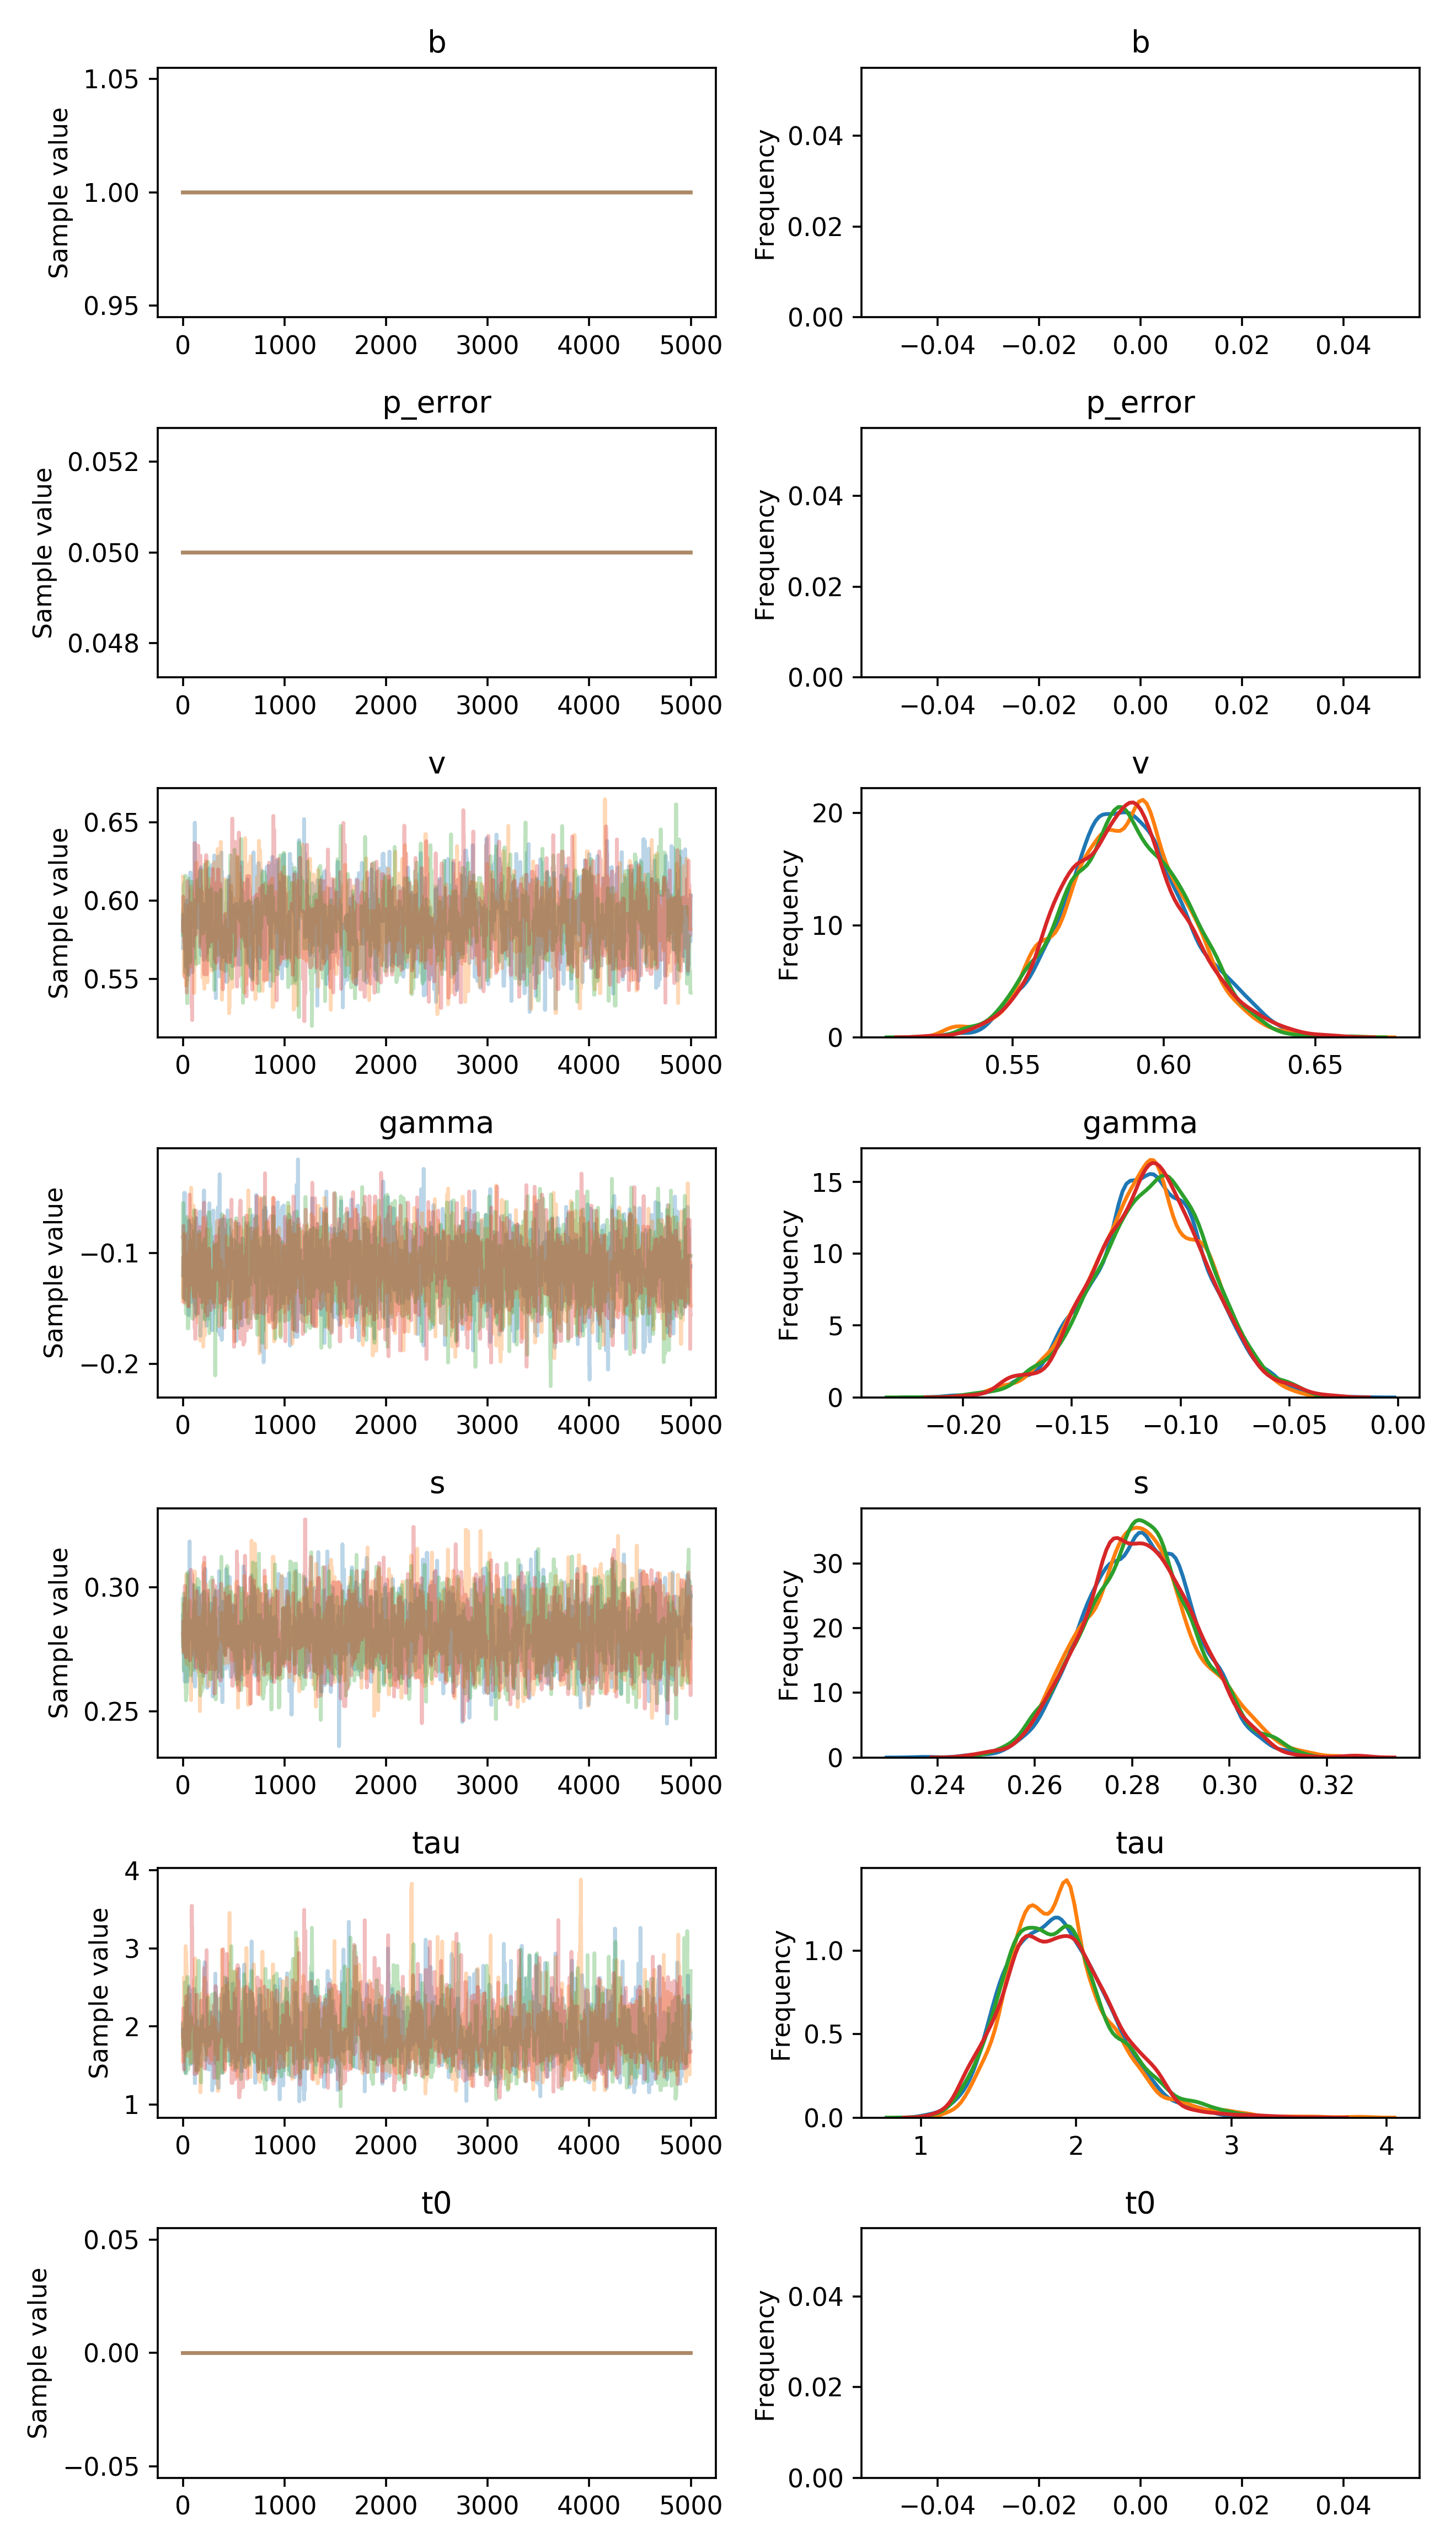

Data behind this chart, as committed beside it:
, b, p_error, v__0_0, gamma__0_0, s__0_0, tau__0_0, t0__0_0
0, 1.0, 0.05, 0.5698, -0.1203, 0.2888, 1.928, 0.0
1, 1.0, 0.05, 0.5709, -0.1203, 0.2888, 1.965, 0.0
2, 1.0, 0.05, 0.5709, -0.1035, 0.2759, 1.965, 0.0
3, 1.0, 0.05, 0.5913, -0.1035, 0.28, 1.965, 0.0
4, 1.0, 0.05, 0.5776, -0.1035, 0.28, 1.965, 0.0
5, 1.0, 0.05, 0.5776, -0.1035, 0.28, 1.9, 0.0
6, 1.0, 0.05, 0.5776, -0.1035, 0.2832, 1.9, 0.0
7, 1.0, 0.05, 0.5776, -0.1035, 0.2832, 1.9, 0.0
8, 1.0, 0.05, 0.5829, -0.1035, 0.2832, 1.786, 0.0
9, 1.0, 0.05, 0.5829, -0.1035, 0.2832, 1.786, 0.0
10, 1.0, 0.05, 0.5829, -0.1136, 0.268, 1.658, 0.0
11, 1.0, 0.05, 0.5829, -0.1136, 0.2936, 1.658, 0.0
12, 1.0, 0.05, 0.5851, -0.04593, 0.2936, 1.658, 0.0
13, 1.0, 0.05, 0.5851, -0.04593, 0.2656, 1.658, 0.0
14, 1.0, 0.05, 0.5851, -0.04593, 0.2656, 1.813, 0.0
15, 1.0, 0.05, 0.5851, -0.04593, 0.2955, 1.813, 0.0
16, 1.0, 0.05, 0.5851, -0.04593, 0.2955, 1.964, 0.0
17, 1.0, 0.05, 0.5851, -0.04593, 0.2955, 1.902, 0.0
18, 1.0, 0.05, 0.5851, -0.04593, 0.2955, 1.445, 0.0
19, 1.0, 0.05, 0.5851, -0.04593, 0.262, 1.445, 0.0
20, 1.0, 0.05, 0.5851, -0.04593, 0.2901, 1.955, 0.0
21, 1.0, 0.05, 0.5875, -0.1419, 0.2901, 1.955, 0.0
22, 1.0, 0.05, 0.5875, -0.1419, 0.2912, 1.955, 0.0
23, 1.0, 0.05, 0.5875, -0.1419, 0.2912, 1.879, 0.0
24, 1.0, 0.05, 0.5875, -0.1419, 0.2912, 1.879, 0.0
25, 1.0, 0.05, 0.5875, -0.1419, 0.2912, 1.409, 0.0
26, 1.0, 0.05, 0.5875, -0.1419, 0.2912, 2.09, 0.0
27, 1.0, 0.05, 0.5875, -0.1419, 0.2723, 2.09, 0.0
28, 1.0, 0.05, 0.5875, -0.1419, 0.2723, 2.09, 0.0
29, 1.0, 0.05, 0.598, -0.1048, 0.2723, 2.016, 0.0
30, 1.0, 0.05, 0.5661, -0.1048, 0.2723, 2.016, 0.0
31, 1.0, 0.05, 0.5661, -0.1048, 0.2723, 1.885, 0.0
32, 1.0, 0.05, 0.5719, -0.09876, 0.2723, 2.244, 0.0
33, 1.0, 0.05, 0.5576, -0.09876, 0.2657, 2.309, 0.0
34, 1.0, 0.05, 0.5576, -0.09876, 0.2657, 2.309, 0.0
35, 1.0, 0.05, 0.5576, -0.09876, 0.2657, 2.309, 0.0
36, 1.0, 0.05, 0.5576, -0.09876, 0.2789, 2.119, 0.0
37, 1.0, 0.05, 0.5878, -0.09876, 0.2789, 2.119, 0.0
38, 1.0, 0.05, 0.5878, -0.09876, 0.2769, 2.119, 0.0
39, 1.0, 0.05, 0.6001, -0.09876, 0.2621, 1.919, 0.0
40, 1.0, 0.05, 0.6001, -0.09876, 0.2621, 2.102, 0.0
41, 1.0, 0.05, 0.5838, -0.09876, 0.2621, 2.102, 0.0
42, 1.0, 0.05, 0.5838, -0.09876, 0.2621, 2.102, 0.0
43, 1.0, 0.05, 0.5977, -0.09876, 0.2621, 1.724, 0.0
44, 1.0, 0.05, 0.5977, -0.09876, 0.2621, 1.724, 0.0
45, 1.0, 0.05, 0.5977, -0.09876, 0.2621, 1.724, 0.0
46, 1.0, 0.05, 0.5905, -0.09876, 0.2621, 1.759, 0.0
47, 1.0, 0.05, 0.5905, -0.09876, 0.2809, 1.759, 0.0
48, 1.0, 0.05, 0.5905, -0.09876, 0.2809, 1.759, 0.0
49, 1.0, 0.05, 0.5905, -0.1275, 0.2668, 1.759, 0.0
50, 1.0, 0.05, 0.5905, -0.1052, 0.2668, 1.759, 0.0
51, 1.0, 0.05, 0.5905, -0.1052, 0.2668, 1.759, 0.0
52, 1.0, 0.05, 0.5905, -0.1052, 0.2668, 1.826, 0.0
53, 1.0, 0.05, 0.5859, -0.07125, 0.2668, 1.826, 0.0
54, 1.0, 0.05, 0.5526, -0.07125, 0.2668, 2.345, 0.0
55, 1.0, 0.05, 0.5526, -0.07125, 0.3054, 2.166, 0.0
56, 1.0, 0.05, 0.5526, -0.1562, 0.3054, 2.166, 0.0
57, 1.0, 0.05, 0.5526, -0.09007, 0.3054, 2.514, 0.0
58, 1.0, 0.05, 0.5526, -0.09007, 0.2884, 2.514, 0.0
59, 1.0, 0.05, 0.5526, -0.1145, 0.2884, 2.514, 0.0
... 19,940 more rows
